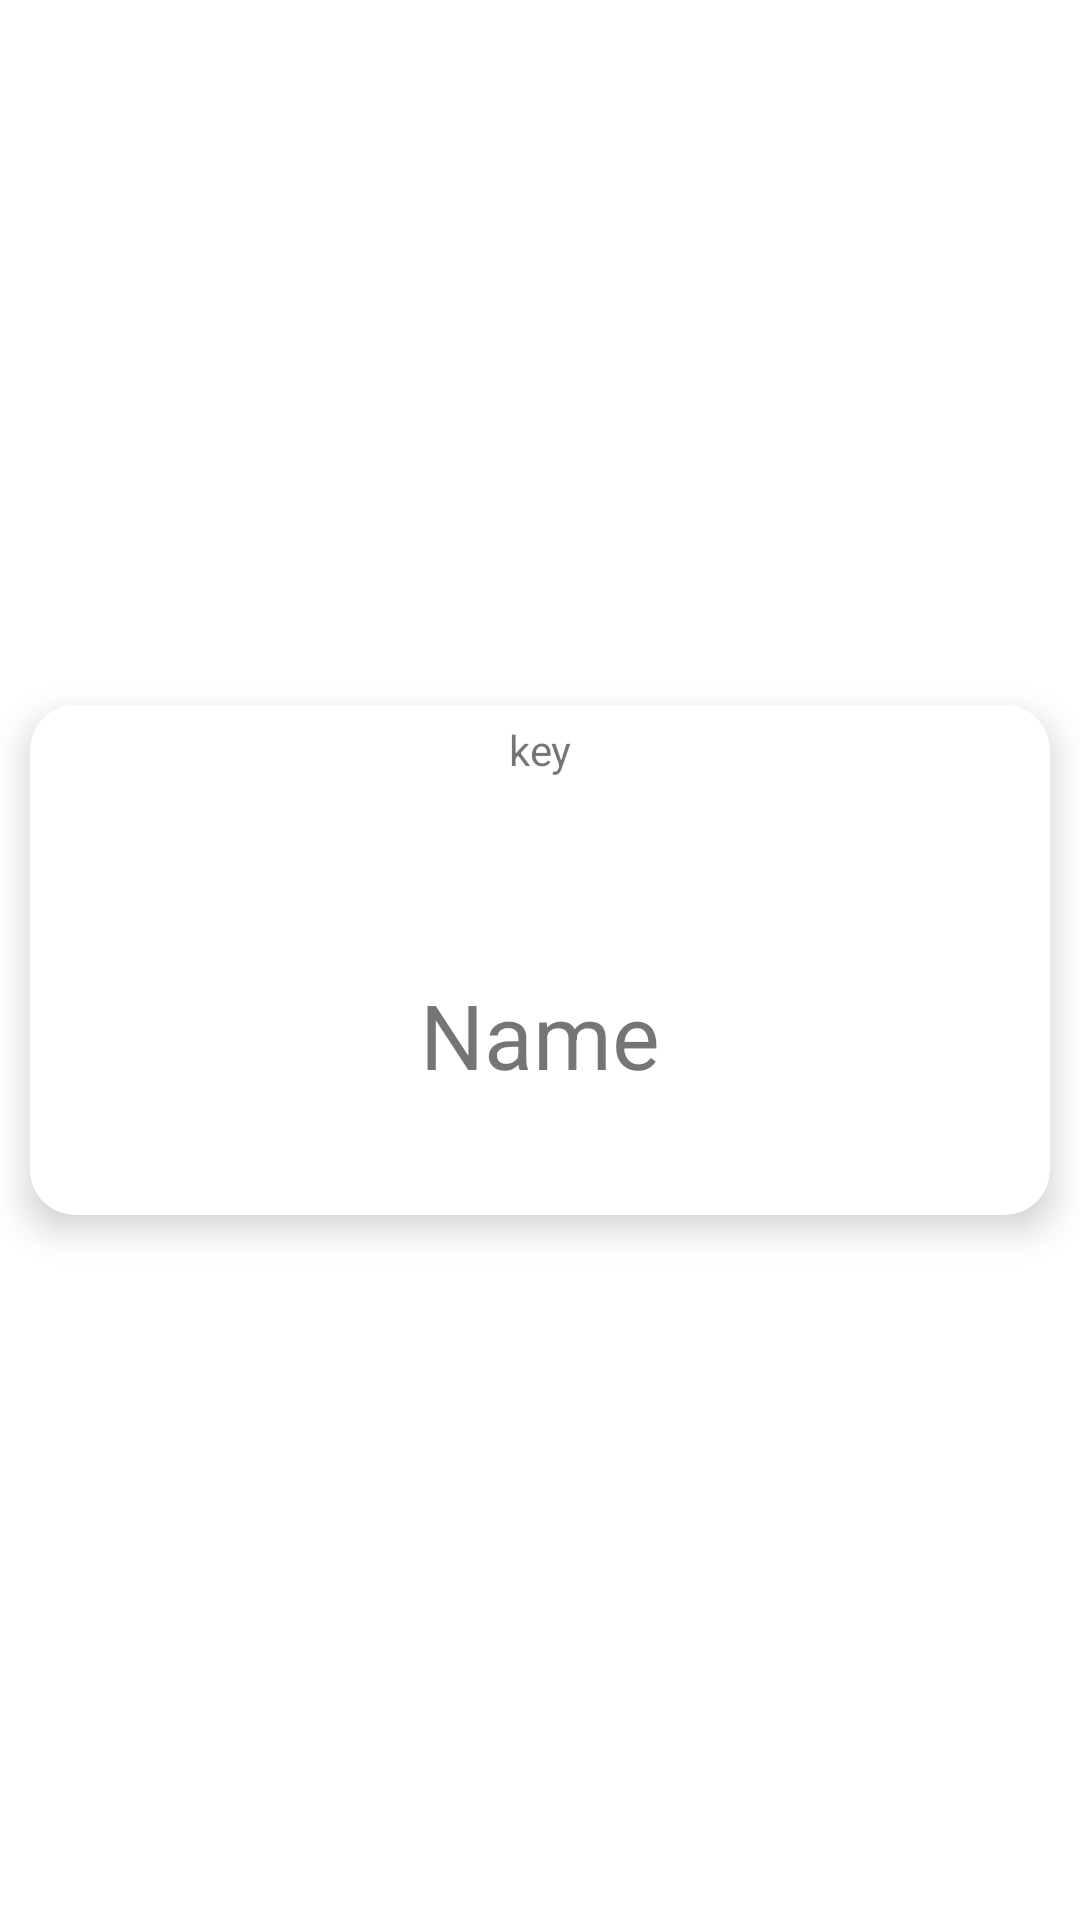

Reconstruct the res/layout file that produces this screen, plus the resources it refers to.
<!-- AndroidManifest.xml: application theme Theme.SlipFinal -->
<!-- res/layout/contact_card.xml -->
<?xml version="1.0" encoding="utf-8"?>
<androidx.constraintlayout.widget.ConstraintLayout xmlns:android="http://schemas.android.com/apk/res/android"
    xmlns:app="http://schemas.android.com/apk/res-auto"
    xmlns:tools="http://schemas.android.com/tools"
    android:layout_width="match_parent"
    android:layout_height="match_parent"
    android:orientation="vertical">

    <androidx.cardview.widget.CardView
        android:id="@+id/uxCard_CardView"
        android:layout_width="match_parent"
        android:layout_height="170dp"
        android:layout_margin="10dp"
        android:clickable="true"
        app:cardCornerRadius="15dp"
        app:cardElevation="7dp"
        app:layout_constraintBottom_toBottomOf="parent"
        app:layout_constraintEnd_toEndOf="parent"
        app:layout_constraintStart_toStartOf="parent"
        app:layout_constraintTop_toTopOf="parent">


        <TextView
            android:id="@+id/uxCard_name"
            android:layout_width="match_parent"
            android:layout_height="match_parent"
            android:layout_marginTop="50dp"
            android:gravity="center"
            android:text="Name"
            android:textSize="30dp"
            app:layout_constraintStart_toStartOf="parent"
            app:layout_constraintTop_toTopOf="parent" />

        <TextView
            android:id="@+id/uxCard_UniqueKey"
            android:layout_width="match_parent"
            android:layout_height="30dp"
            android:layout_marginBottom="16dp"
            android:gravity="center"
            android:text="key"
            app:layout_constraintBottom_toBottomOf="parent"
            app:layout_constraintEnd_toEndOf="parent"
            app:layout_constraintHorizontal_bias="1.0"
            app:layout_constraintStart_toStartOf="parent" />

    </androidx.cardview.widget.CardView>

</androidx.constraintlayout.widget.ConstraintLayout>
<!-- resources referenced by this layout -->
<resources>
  <style name="Theme.SlipFinal" parent="Theme.MaterialComponents.DayNight.DarkActionBar">
          
          <item name="colorPrimary">@color/purple_500</item>
          <item name="colorPrimaryVariant">@color/purple_700</item>
          <item name="colorOnPrimary">@color/white</item>
          
          <item name="colorSecondary">@color/teal_200</item>
          <item name="colorSecondaryVariant">@color/teal_700</item>
          <item name="colorOnSecondary">@color/black</item>
          
          <item name="android:statusBarColor">?attr/colorPrimaryVariant</item>
          
      </style>
  <!-- not gathered from this repository: default colours our renderer supplied (Android Studio template values) -->
  <color name="purple_500">#FF6200EE</color>
  <color name="purple_700">#FF3700B3</color>
  <color name="teal_200">#FF03DAC5</color>
  <color name="teal_700">#FF018786</color>
  <color name="black">#FF000000</color>
  <color name="white">#FFFFFFFF</color>
</resources>
